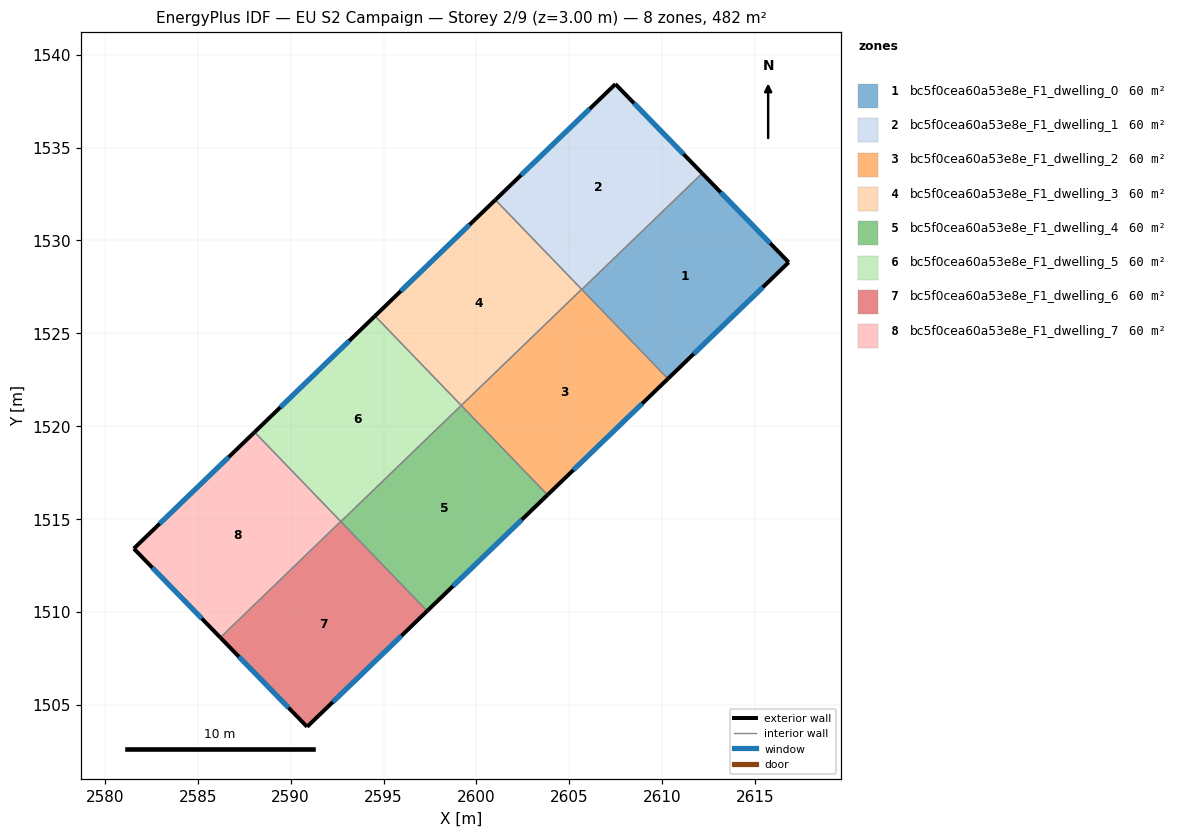
=== STOREY PLAN SPEC (per zone: floor XY polygon, exterior-wall plan segments, windows/doors) ===
zone 1: bc5f0cea60a53e8e_F1_dwelling_0  (60.2 m²)
  floor: (2612.15, 1533.61) (2616.81, 1528.82) (2610.31, 1522.55) (2605.67, 1527.36)
  exterior wall: (2616.81, 1528.82) – (2612.15, 1533.61)  [6.7 m]
    window: (2615.81, 1529.85) – (2613.15, 1532.59)  [6.5 m²]
  exterior wall: (2610.31, 1522.55) – (2616.81, 1528.82)  [9.0 m]
    window: (2611.70, 1523.90) – (2615.41, 1527.48)  [8.9 m²]
  interior walls: 2
zone 2: bc5f0cea60a53e8e_F1_dwelling_1  (60.2 m²)
  floor: (2607.48, 1538.42) (2612.15, 1533.61) (2605.67, 1527.36) (2601.02, 1532.18)
  exterior wall: (2607.48, 1538.42) – (2601.02, 1532.18)  [9.0 m]
    window: (2606.10, 1537.08) – (2602.40, 1533.52)  [8.8 m²]
  exterior wall: (2612.15, 1533.61) – (2607.48, 1538.42)  [6.7 m]
    window: (2611.15, 1534.64) – (2608.48, 1537.39)  [6.6 m²]
  interior walls: 3
zone 3: bc5f0cea60a53e8e_F1_dwelling_2  (60.2 m²)
  floor: (2605.66, 1527.37) (2610.31, 1522.55) (2603.83, 1516.30) (2599.18, 1521.12)
  exterior wall: (2603.83, 1516.30) – (2610.31, 1522.55)  [9.0 m]
    window: (2605.21, 1517.64) – (2608.92, 1521.22)  [8.8 m²]
  interior walls: 4
zone 4: bc5f0cea60a53e8e_F1_dwelling_3  (60.2 m²)
  floor: (2601.02, 1532.18) (2605.66, 1527.37) (2599.18, 1521.12) (2594.54, 1525.93)
  exterior wall: (2601.02, 1532.18) – (2594.54, 1525.93)  [9.0 m]
    window: (2599.63, 1530.85) – (2595.93, 1527.27)  [8.8 m²]
  interior walls: 3
zone 5: bc5f0cea60a53e8e_F1_dwelling_4  (60.2 m²)
  floor: (2599.18, 1521.12) (2603.83, 1516.30) (2597.35, 1510.05) (2592.70, 1514.87)
  exterior wall: (2597.35, 1510.05) – (2603.83, 1516.30)  [9.0 m]
    window: (2598.73, 1511.39) – (2602.44, 1514.97)  [8.8 m²]
  interior walls: 3
zone 6: bc5f0cea60a53e8e_F1_dwelling_5  (60.2 m²)
  floor: (2594.54, 1525.93) (2599.18, 1521.12) (2592.70, 1514.87) (2588.06, 1519.68)
  exterior wall: (2594.54, 1525.93) – (2588.06, 1519.68)  [9.0 m]
    window: (2593.15, 1524.60) – (2589.45, 1521.02)  [8.8 m²]
  interior walls: 4
zone 7: bc5f0cea60a53e8e_F1_dwelling_6  (60.2 m²)
  floor: (2592.70, 1514.88) (2597.35, 1510.05) (2590.89, 1503.82) (2586.22, 1508.62)
  exterior wall: (2590.89, 1503.82) – (2597.35, 1510.05)  [9.0 m]
    window: (2592.27, 1505.16) – (2595.96, 1508.72)  [8.8 m²]
  exterior wall: (2586.22, 1508.62) – (2590.89, 1503.82)  [6.7 m]
    window: (2587.22, 1507.60) – (2589.89, 1504.85)  [6.6 m²]
  interior walls: 3
zone 8: bc5f0cea60a53e8e_F1_dwelling_7  (60.2 m²)
  floor: (2588.06, 1519.68) (2592.70, 1514.88) (2586.22, 1508.62) (2581.56, 1513.41)
  exterior wall: (2581.56, 1513.41) – (2586.22, 1508.62)  [6.7 m]
    window: (2582.56, 1512.39) – (2585.22, 1509.65)  [6.5 m²]
  exterior wall: (2588.06, 1519.68) – (2581.56, 1513.41)  [9.0 m]
    window: (2586.67, 1518.34) – (2582.95, 1514.76)  [8.9 m²]
  interior walls: 2

=== DERIVED (storey summary) ===
Building: EU S2 Campaign
Storey: 2 of 9  (floor level z = 3.00 m)
Storey gross floor area: 481.8 m²
Zones on this storey: 8
  - bc5f0cea60a53e8e_F1_dwelling_0: floor 60.2 m²; exterior wall 15.7 m (47.1 m²); 2 window(s) 15.4 m²; WWR 32.7%
  - bc5f0cea60a53e8e_F1_dwelling_1: floor 60.2 m²; exterior wall 15.7 m (47.0 m²); 2 window(s) 15.4 m²; WWR 32.7%
  - bc5f0cea60a53e8e_F1_dwelling_2: floor 60.2 m²; exterior wall 9.0 m (27.0 m²); 1 window(s) 8.8 m²; WWR 32.7%
  - bc5f0cea60a53e8e_F1_dwelling_3: floor 60.2 m²; exterior wall 9.0 m (27.0 m²); 1 window(s) 8.8 m²; WWR 32.7%
  - bc5f0cea60a53e8e_F1_dwelling_4: floor 60.2 m²; exterior wall 9.0 m (27.0 m²); 1 window(s) 8.8 m²; WWR 32.7%
  - bc5f0cea60a53e8e_F1_dwelling_5: floor 60.2 m²; exterior wall 9.0 m (27.0 m²); 1 window(s) 8.8 m²; WWR 32.7%
  - bc5f0cea60a53e8e_F1_dwelling_6: floor 60.2 m²; exterior wall 15.7 m (47.0 m²); 2 window(s) 15.4 m²; WWR 32.7%
  - bc5f0cea60a53e8e_F1_dwelling_7: floor 60.2 m²; exterior wall 15.7 m (47.1 m²); 2 window(s) 15.4 m²; WWR 32.7%
Zone adjacency (shared interzone walls):
  - bc5f0cea60a53e8e_F1_dwelling_0 ↔ bc5f0cea60a53e8e_F1_dwelling_1
  - bc5f0cea60a53e8e_F1_dwelling_0 ↔ bc5f0cea60a53e8e_F1_dwelling_2
  - bc5f0cea60a53e8e_F1_dwelling_1 ↔ bc5f0cea60a53e8e_F1_dwelling_2
  - bc5f0cea60a53e8e_F1_dwelling_1 ↔ bc5f0cea60a53e8e_F1_dwelling_3
  - bc5f0cea60a53e8e_F1_dwelling_2 ↔ bc5f0cea60a53e8e_F1_dwelling_3
  - bc5f0cea60a53e8e_F1_dwelling_2 ↔ bc5f0cea60a53e8e_F1_dwelling_4
  - bc5f0cea60a53e8e_F1_dwelling_3 ↔ bc5f0cea60a53e8e_F1_dwelling_5
  - bc5f0cea60a53e8e_F1_dwelling_4 ↔ bc5f0cea60a53e8e_F1_dwelling_5
  - bc5f0cea60a53e8e_F1_dwelling_4 ↔ bc5f0cea60a53e8e_F1_dwelling_6
  - bc5f0cea60a53e8e_F1_dwelling_5 ↔ bc5f0cea60a53e8e_F1_dwelling_6
  - bc5f0cea60a53e8e_F1_dwelling_5 ↔ bc5f0cea60a53e8e_F1_dwelling_7
  - bc5f0cea60a53e8e_F1_dwelling_6 ↔ bc5f0cea60a53e8e_F1_dwelling_7